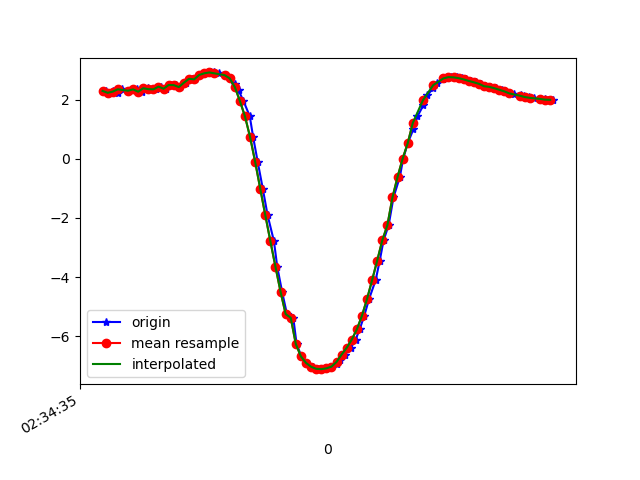

The table this chart was drawn from, first rows:
1617849275315, 544918878684200, 2.2917056, -4.165058, 8.569739
1617849275323, 544918897914970, 2.227, -4.198, 8.571
1617849275340, 544918917145740, 2.305, -4.161, 8.568
1617849275359, 544918936376510, 2.23, -4.139, 8.599
1617849275377, 544918955607280, 2.346, -4.178, 8.549
1617849275402, 544918974838050, 2.284, -4.133, 8.587
1617849275416, 544918994068820, 2.311, -4.269, 8.513
1617849275435, 544919013299590, 2.344, -4.21, 8.533
1617849275454, 544919032530360, 2.265, -4.219, 8.55
1617849275479, 544919051761130, 2.382, -4.223, 8.517
1617849275499, 544919070991900, 2.351, -4.187, 8.543
1617849275511, 544919090222670, 2.345, -4.299, 8.489
1617849275530, 544919109453440, 2.437, -4.261, 8.482
1617849275549, 544919128684210, 2.365, -4.232, 8.517
1617849275568, 544919147914980, 2.492, -4.34, 8.426
1617849275587, 544919167145750, 2.487, -4.31, 8.442
1617849275606, 544919186376520, 2.421, -4.446, 8.391
1617849275628, 544919205607290, 2.57, -4.449, 8.345
1617849275650, 544919224838060, 2.699, -4.497, 8.278
1617849275663, 544919244068830, 2.682, -4.366, 8.354
1617849275682, 544919263299600, 2.83, -4.627, 8.162
1617849275703, 544919282530370, 2.886, -4.719, 8.09
1617849275727, 544919301761140, 2.915, -4.804, 8.029
1617849275739, 544919320991910, 2.914, -4.859, 7.996
1617849275758, 544919340222680, 2.885, -4.912, 7.975
1617849275781, 544919359453450, 2.824, -5.003, 7.94
1617849275801, 544919378684220, 2.715, -5.158, 7.878
1617849275820, 544919397914990, 2.542, -5.398, 7.774
1617849275835, 544919417145760, 2.305, -5.746, 7.596
1617849275854, 544919436376530, 1.954, -6.072, 7.44
1617849275879, 544919455607300, 1.433, -6.323, 7.349
1617849275892, 544919474838070, 0.7382, -6.553, 7.249
1617849275910, 544919494068840, -0.09807, -6.865, 6.993
1617849275930, 544919513299610, -1.006, -7.277, 6.486
1617849275949, 544919532530380, -1.906, -7.635, 5.841
1617849275974, 544919551761150, -2.786, -7.775, 5.275
1617849275987, 544919570991920, -3.652, -7.718, 4.81
1617849276006, 544919590222690, -4.491, -7.568, 4.313
1617849276025, 544919609453460, -5.245, -7.407, 3.697
1617849276050, 544919628684230, -5.369, -7.245, 3.838
1617849276063, 544919647915000, -6.257, -7.137, 2.44
1617849276082, 544919667145770, -6.674, -6.974, 1.691
1617849276101, 544919686376540, -6.893, -6.847, 1.282
1617849276126, 544919705607310, -7.024, -6.76, 0.9989
1617849276147, 544919724838080, -7.093, -6.709, 0.8479
1617849276162, 544919744068850, -7.105, -6.697, 0.8407
1617849276180, 544919763299620, -7.077, -6.715, 0.9279
1617849276200, 544919782530390, -7.02, -6.753, 1.075
1617849276221, 544919801761160, -6.93, -6.81, 1.278
1617849276234, 544919820991930, -6.792, -6.89, 1.56
1617849276254, 544919840222700, -6.611, -6.967, 1.948
1617849276276, 544919859453470, -6.383, -7.017, 2.46
1617849276295, 544919878684240, -6.106, -7.037, 3.04
1617849276311, 544919897915010, -5.759, -7.045, 3.639
1617849276329, 544919917145780, -5.303, -7.05, 4.269
1617849276348, 544919936376550, -4.734, -7, 4.962
1617849276374, 544919955607320, -4.097, -6.828, 5.713
1617849276390, 544919974838090, -3.437, -6.568, 6.411
1617849276405, 544919994068860, -2.755, -6.329, 6.956
1617849276425, 544920013299630, -2.243, -6.586, 6.902
1617849276444, 544920032530400, -1.305, -6.055, 7.595
... 33 more rows
